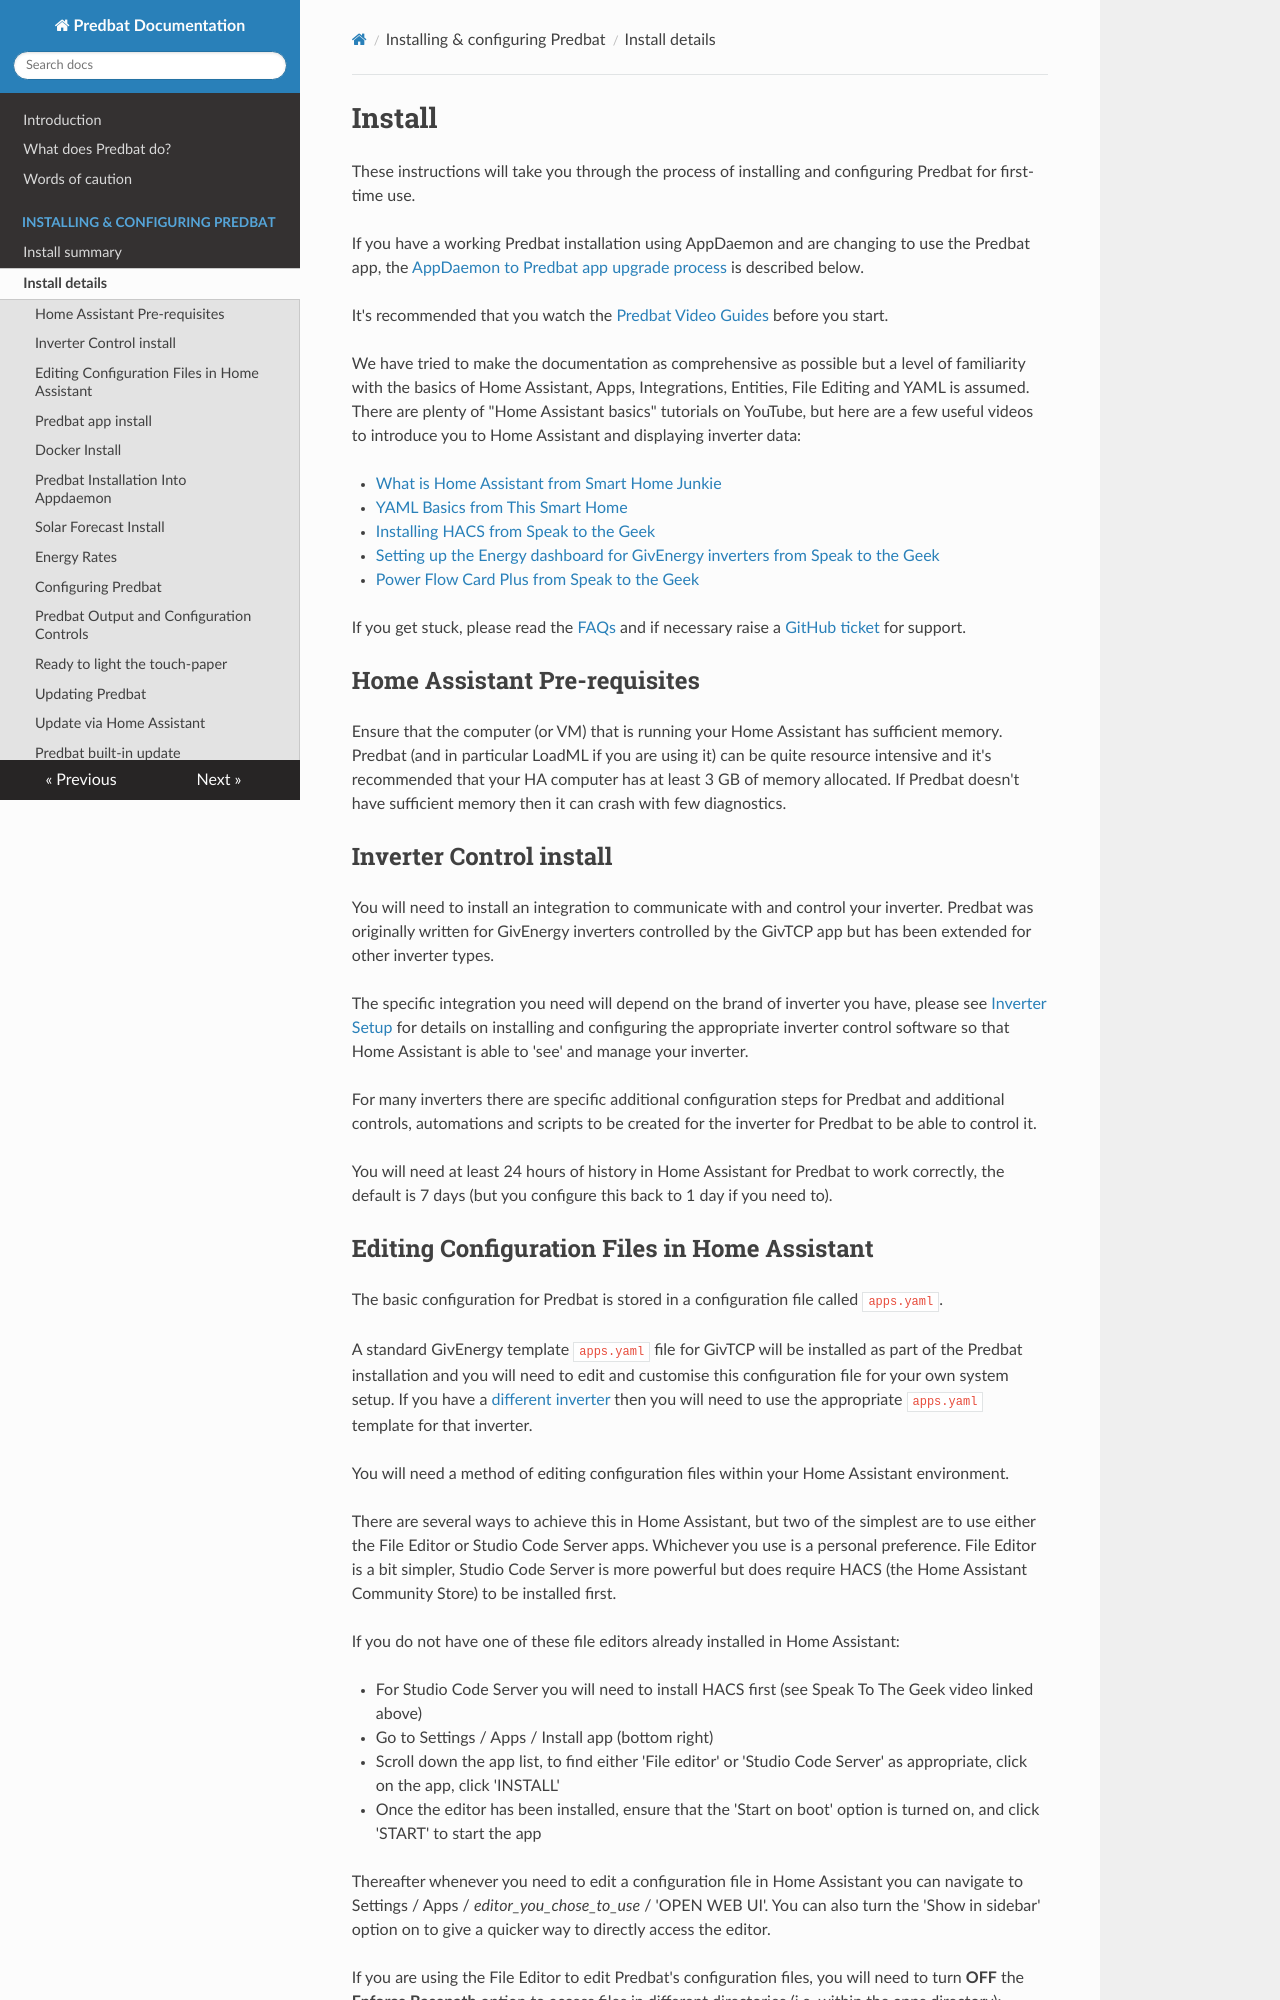

repository: markgraham924/batpred-alphaess · page: install/index.html · generator: mkdocs

# Install

These instructions will take you through the process of installing and configuring Predbat for first-time use.

If you have a working Predbat installation using AppDaemon and are changing to use the Predbat app,
the [AppDaemon to Predbat app upgrade process](#upgrading-from-appdaemon-to-predbat-app) is described below.

It's recommended that you watch the [Predbat Video Guides](video-guides.md) before you start.

We have tried to make the documentation as comprehensive as possible but a level of familiarity with the basics of
Home Assistant, Apps, Integrations, Entities, File Editing and YAML is assumed.
There are plenty of "Home Assistant basics" tutorials on YouTube, but here are a few useful videos to introduce you to Home Assistant and displaying inverter data:

- [What is Home Assistant from Smart Home Junkie](https://www.youtube.com/watch?v=Frd-C7ZeZAo)
- [YAML Basics from This Smart Home](https://www.youtube.com/watch?v=nETF43QJebA)
- [Installing HACS from Speak to the Geek](https://www.youtube.com/watch?v=TL2eqsjhmTE)
- [Setting up the Energy dashboard for GivEnergy inverters from Speak to the Geek](https://www.youtube.com/watch?v=YPPpwTKIz7M)
- [Power Flow Card Plus from Speak to the Geek](https://www.youtube.com/watch?v=C4Zh35E9wJE)

If you get stuck, please read the [FAQs](faq.md) and if necessary raise a [GitHub ticket](https://github.com/springfall2008/batpred/issues) for support.

## Home Assistant Pre-requisites

Ensure that the computer (or VM) that is running your Home Assistant has sufficient memory. Predbat (and in particular LoadML if you are using it) can be quite resource intensive and it's recommended that your HA computer has at least 3 GB of memory allocated. If Predbat doesn't have sufficient memory then it can crash with few diagnostics.

## Inverter Control install

You will need to install an integration to communicate with and control your inverter. Predbat was originally written for GivEnergy inverters controlled by the GivTCP app but has been extended for other inverter types.

The specific integration you need will depend on the brand of inverter you have, please see [Inverter Setup](inverter-setup.md) for details on installing and configuring the appropriate inverter control software
so that Home Assistant is able to 'see' and manage your inverter.

For many inverters there are specific additional configuration steps for Predbat and additional controls, automations and scripts to be created for the inverter for Predbat to be able to control it.

You will need at least 24 hours of history in Home Assistant for Predbat to work correctly, the default is 7 days (but you configure this back to 1 day if you need to).
